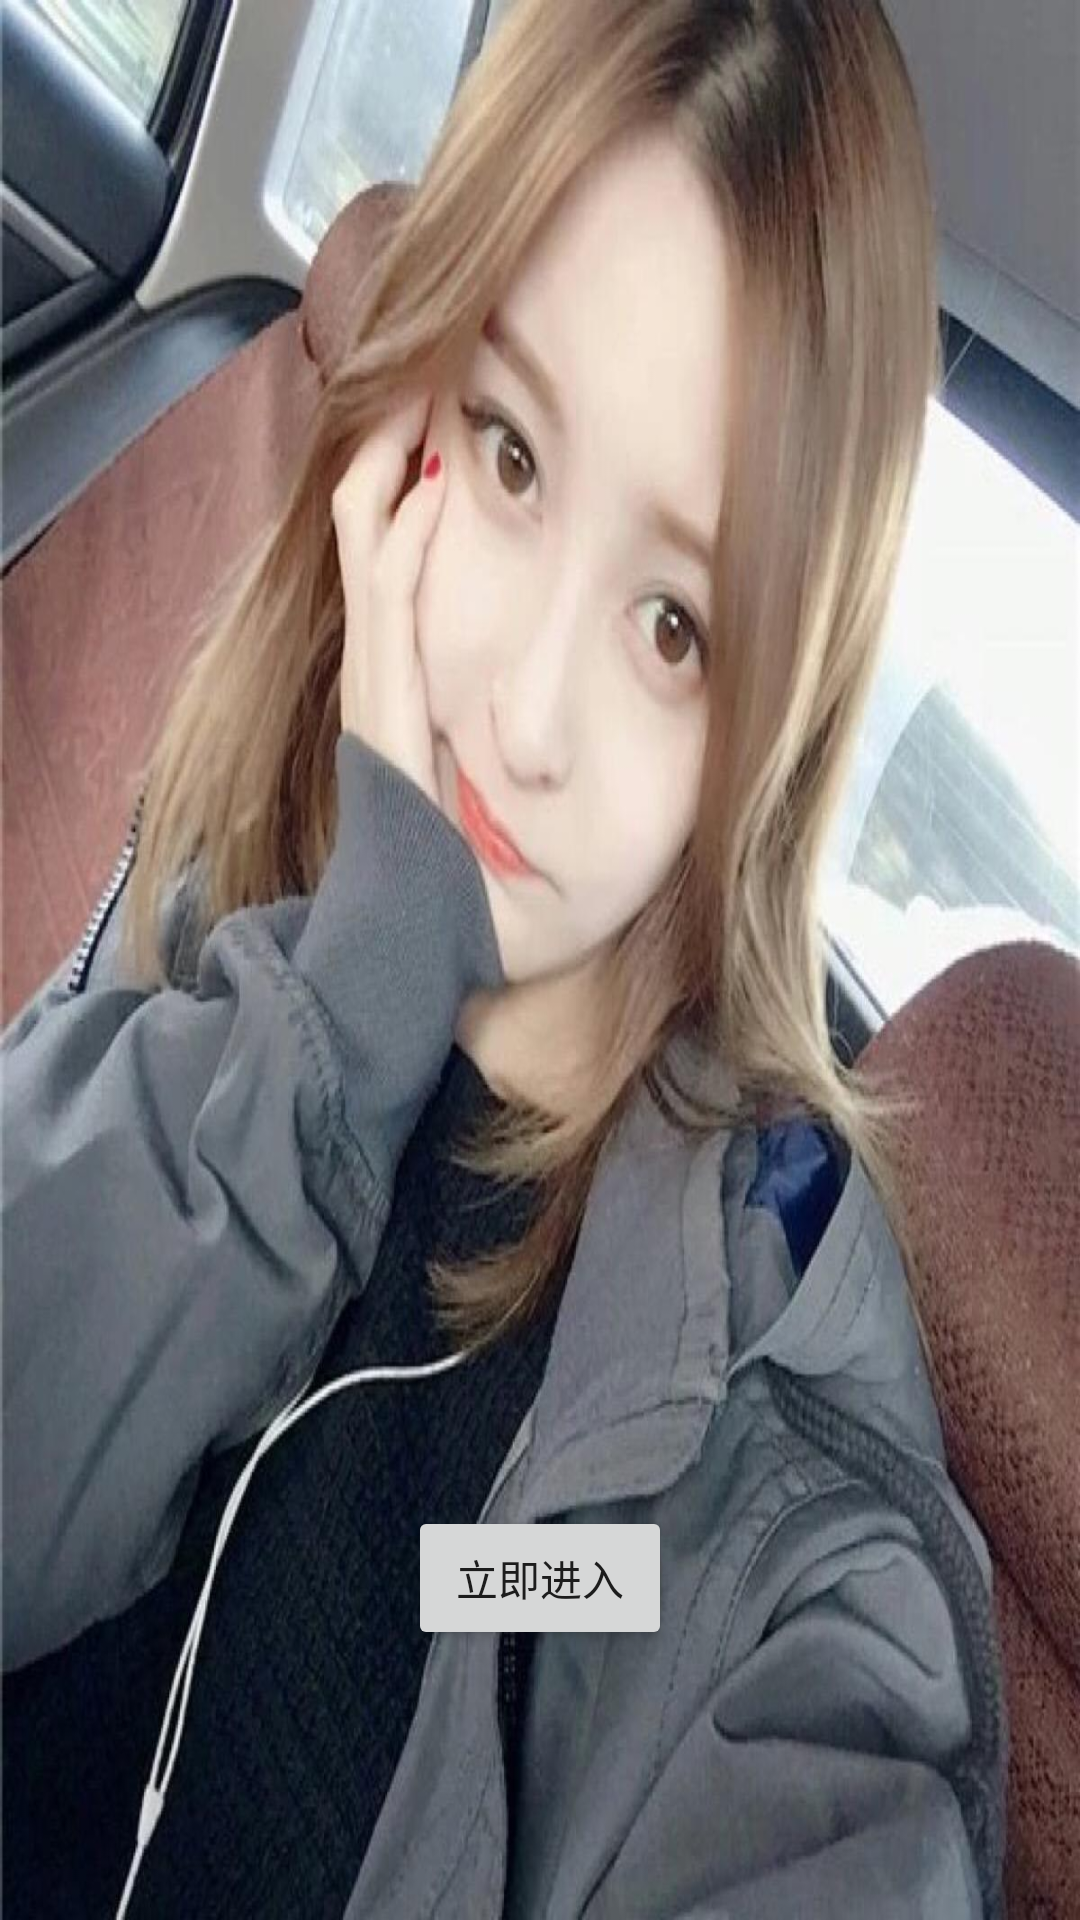

This screen was rendered from an Android layout file. Write that file and the resources it references.
<!-- AndroidManifest.xml: application theme AppTheme -->
<!-- res/layout/guide_view4.xml -->
<?xml version="1.0" encoding="utf-8"?>
<LinearLayout xmlns:android="http://schemas.android.com/apk/res/android"
    android:layout_width="match_parent"
    android:layout_height="match_parent"
    android:background="@mipmap/girl4"
    android:gravity="center|bottom"
    android:orientation="vertical">

    <Button
        android:id="@+id/start_home"
        android:layout_width="wrap_content"
        android:layout_height="wrap_content"
        android:layout_marginBottom="90dp"
        android:text="立即进入" />

</LinearLayout>
<!-- resources referenced by this layout -->
<resources>
  <!-- mipmap girl4: jpeg bitmap (mipmap-mdpi, 132774 bytes) -->
  <style name="AppTheme" parent="Theme.AppCompat.Light.NoActionBar">
          
          <item name="colorPrimary">@color/colorPrimary</item>
          <item name="colorPrimaryDark">@color/colorPrimaryDark</item>
          <item name="colorAccent">@color/colorAccent</item>
      </style>
  <color name="colorPrimary">#008577</color>
  <color name="colorPrimaryDark">#00574B</color>
  <color name="colorAccent">#D81B60</color>
</resources>
